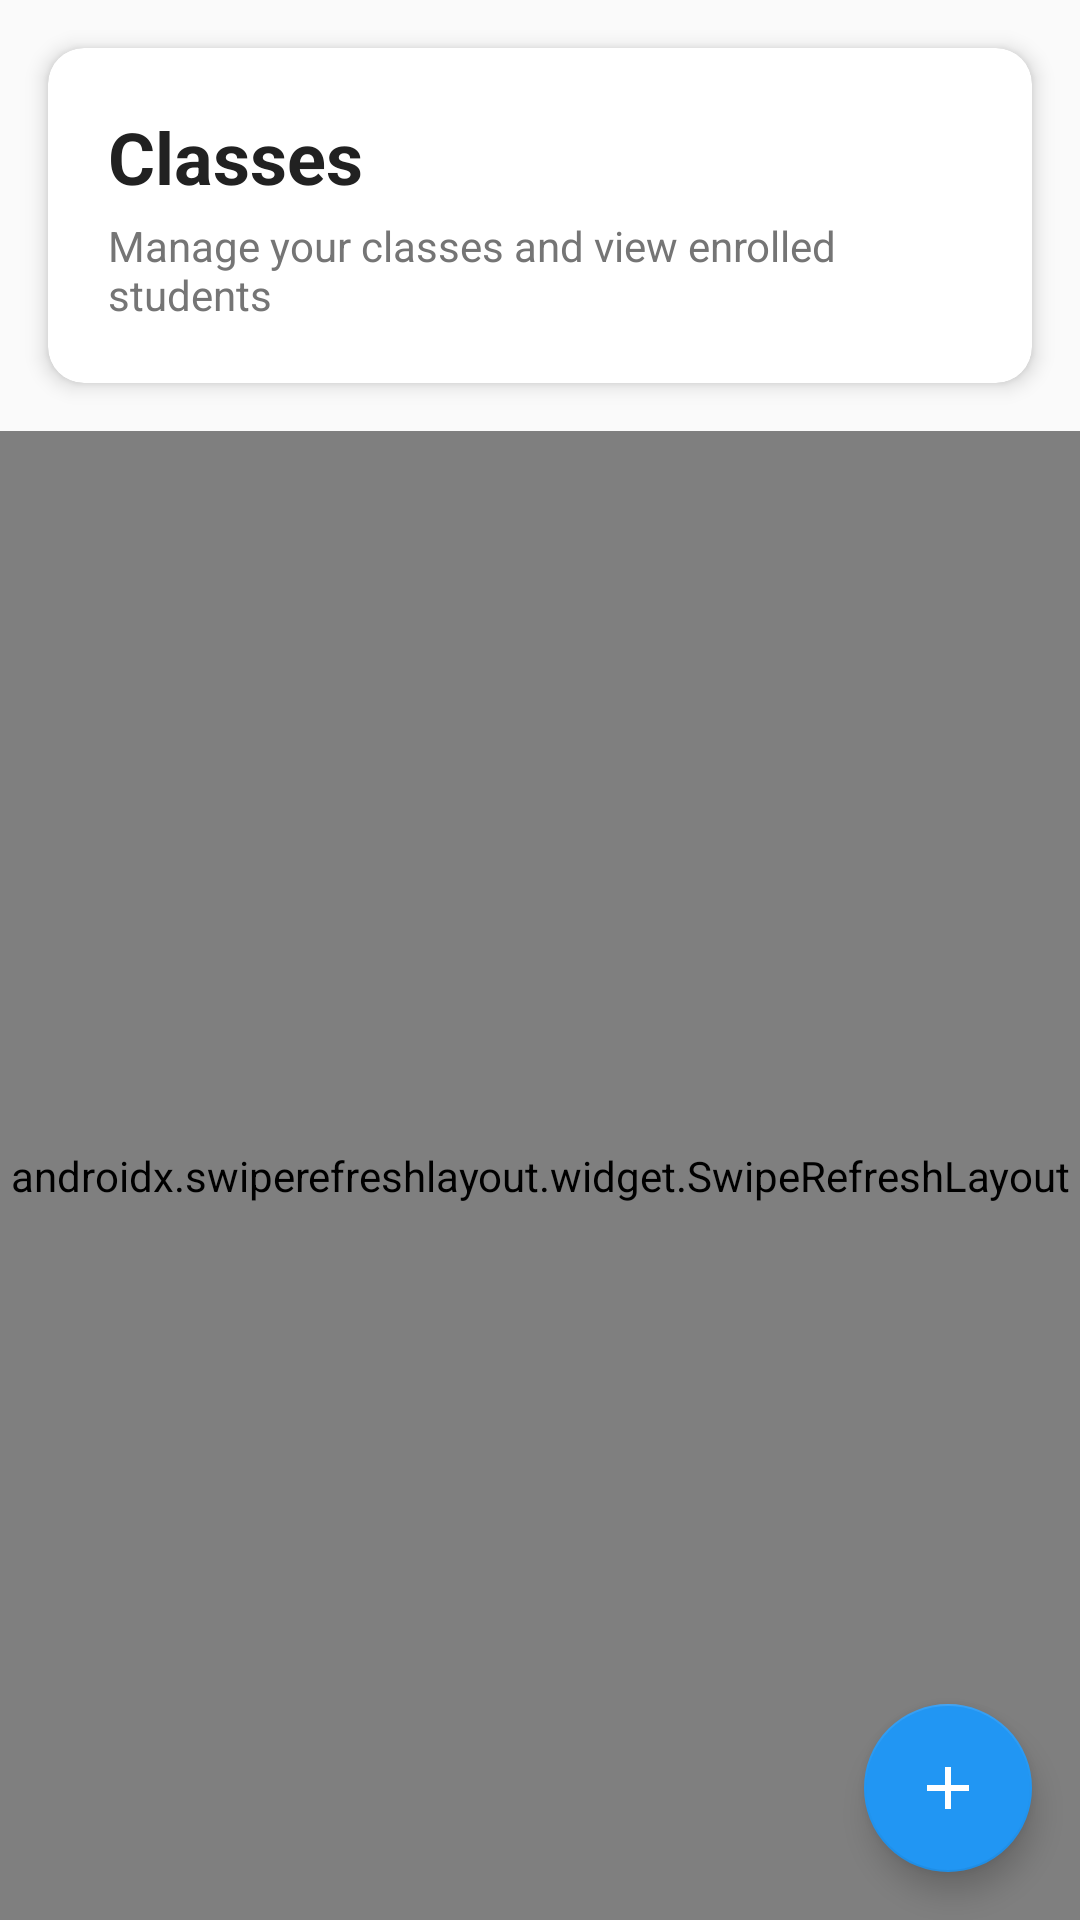

Write the Android layout XML for this screen, with the resource values it uses.
<!-- AndroidManifest.xml: application theme Theme.StudentAttendance -->
<!-- res/layout/fragment_classes.xml -->
<?xml version="1.0" encoding="utf-8"?>
<androidx.coordinatorlayout.widget.CoordinatorLayout xmlns:android="http://schemas.android.com/apk/res/android"
    xmlns:app="http://schemas.android.com/apk/res-auto"
    xmlns:tools="http://schemas.android.com/tools"
    android:layout_width="match_parent"
    android:layout_height="match_parent">

    <LinearLayout
        android:layout_width="match_parent"
        android:layout_height="match_parent"
        android:orientation="vertical">

        
        <com.google.android.material.card.MaterialCardView
            android:layout_width="match_parent"
            android:layout_height="wrap_content"
            android:layout_margin="16dp"
            app:cardCornerRadius="12dp"
            app:cardElevation="4dp">

            <LinearLayout
                android:layout_width="match_parent"
                android:layout_height="wrap_content"
                android:orientation="vertical"
                android:padding="20dp">

                <TextView
                    android:layout_width="match_parent"
                    android:layout_height="wrap_content"
                    android:text="@string/classes"
                    android:textColor="@color/text_primary"
                    android:textSize="24sp"
                    android:textStyle="bold" />

                <TextView
                    android:layout_width="match_parent"
                    android:layout_height="wrap_content"
                    android:layout_marginTop="4dp"
                    android:text="Manage your classes and view enrolled students"
                    android:textColor="@color/text_secondary"
                    android:textSize="14sp" />

            </LinearLayout>

        </com.google.android.material.card.MaterialCardView>

        
        <androidx.swiperefreshlayout.widget.SwipeRefreshLayout
            android:id="@+id/swipe_refresh_layout"
            android:layout_width="match_parent"
            android:layout_height="0dp"
            android:layout_weight="1">

            <LinearLayout
                android:layout_width="match_parent"
                android:layout_height="match_parent"
                android:orientation="vertical">

                
                <androidx.recyclerview.widget.RecyclerView
                    android:id="@+id/classes_recycler"
                    android:layout_width="match_parent"
                    android:layout_height="0dp"
                    android:layout_weight="1"
                    android:clipToPadding="false"
                    android:paddingHorizontal="16dp"
                    android:paddingBottom="80dp"
                    tools:listitem="@layout/item_class" />

                
                <TextView
                    android:id="@+id/empty_state_text"
                    android:layout_width="match_parent"
                    android:layout_height="wrap_content"
                    android:layout_gravity="center"
                    android:layout_margin="32dp"
                    android:gravity="center"
                    android:text="No classes found"
                    android:textColor="@color/text_secondary"
                    android:textSize="16sp"
                    android:visibility="gone" />

            </LinearLayout>

        </androidx.swiperefreshlayout.widget.SwipeRefreshLayout>

    </LinearLayout>

    
    <com.google.android.material.floatingactionbutton.FloatingActionButton
        android:id="@+id/add_class_fab"
        android:layout_width="wrap_content"
        android:layout_height="wrap_content"
        android:layout_gravity="bottom|end"
        android:layout_margin="16dp"
        android:contentDescription="@string/add_class"
        android:src="@drawable/ic_add"
        app:backgroundTint="@color/primary_color"
        app:tint="@color/white" />

</androidx.coordinatorlayout.widget.CoordinatorLayout>
<!-- res/layout/item_class.xml (included above) -->
<?xml version="1.0" encoding="utf-8"?>
<androidx.cardview.widget.CardView xmlns:android="http://schemas.android.com/apk/res/android"
    xmlns:app="http://schemas.android.com/apk/res-auto"
    android:layout_width="match_parent"
    android:layout_height="wrap_content"
    android:layout_margin="8dp"
    app:cardCornerRadius="12dp"
    app:cardElevation="4dp"
    app:cardBackgroundColor="@android:color/white">

    <LinearLayout
        android:layout_width="match_parent"
        android:layout_height="wrap_content"
        android:orientation="vertical"
        android:padding="16dp">

        
        <LinearLayout
            android:layout_width="match_parent"
            android:layout_height="wrap_content"
            android:orientation="horizontal"
            android:layout_marginBottom="12dp">

            <TextView
                android:id="@+id/tv_class_name"
                android:layout_width="0dp"
                android:layout_height="wrap_content"
                android:layout_weight="1"
                android:text="Class Name"
                android:textSize="18sp"
                android:textStyle="bold"
                android:textColor="#2c3e50" />

            <TextView
                android:id="@+id/tv_subject"
                android:layout_width="wrap_content"
                android:layout_height="wrap_content"
                android:text="Subject"
                android:textSize="14sp"
                android:textColor="#7f8c8d"
                android:background="@drawable/subject_badge"
                android:padding="8dp"
                android:layout_marginStart="8dp" />

        </LinearLayout>

        
        <LinearLayout
            android:layout_width="match_parent"
            android:layout_height="wrap_content"
            android:orientation="horizontal"
            android:layout_marginBottom="8dp">

            <TextView
                android:id="@+id/tv_schedule"
                android:layout_width="0dp"
                android:layout_height="wrap_content"
                android:layout_weight="1"
                android:text="Schedule: TBD"
                android:textSize="14sp"
                android:textColor="#34495e"
                android:drawableStart="@android:drawable/ic_menu_recent_history"
                android:drawablePadding="8dp" />

            <TextView
                android:id="@+id/tv_room"
                android:layout_width="wrap_content"
                android:layout_height="wrap_content"
                android:text="Room: TBD"
                android:textSize="14sp"
                android:textColor="#34495e"
                android:drawableStart="@android:drawable/ic_menu_compass"
                android:drawablePadding="8dp" />

        </LinearLayout>

        
        <TextView
            android:id="@+id/tv_teacher"
            android:layout_width="match_parent"
            android:layout_height="wrap_content"
            android:text="Teacher: TBD"
            android:textSize="14sp"
            android:textColor="#7f8c8d"
            android:drawableStart="@android:drawable/ic_menu_myplaces"
            android:drawablePadding="8dp"
            android:layout_marginBottom="8dp" />

        
        <TextView
            android:id="@+id/tv_enrolled_count"
            android:layout_width="match_parent"
            android:layout_height="wrap_content"
            android:text="Enrolled: 0/25"
            android:textSize="12sp"
            android:textColor="#27ae60"
            android:textStyle="bold"
            android:gravity="end"
            android:background="@drawable/enrolled_count_badge"
            android:padding="6dp"
            android:visibility="visible" />

    </LinearLayout>

</androidx.cardview.widget.CardView>
<!-- resources referenced by this layout -->
<resources>
  <color name="primary_color">#2196F3</color>
  <color name="text_primary">#212121</color>
  <color name="text_secondary">#757575</color>
  <color name="white">#FFFFFFFF</color>
  <!-- drawable enrolled_count_badge (drawable) -->
  <?xml version="1.0" encoding="utf-8"?>
  <shape xmlns:android="http://schemas.android.com/apk/res/android"
      android:shape="rectangle">
      
      <solid android:color="#e8f8f5" />
      <corners android:radius="12dp" />
      <stroke
          android:width="1dp"
          android:color="#27ae60" />
      
  </shape>
  <!-- drawable ic_add (drawable) -->
  <?xml version="1.0" encoding="utf-8"?>
  <vector xmlns:android="http://schemas.android.com/apk/res/android"
      android:width="24dp"
      android:height="24dp"
      android:viewportWidth="24"
      android:viewportHeight="24"
      android:tint="?attr/colorOnPrimary">
    <path
        android:fillColor="@android:color/white"
        android:pathData="M19,13h-6v6h-2v-6H5v-2h6V5h2v6h6v2z"/>
  </vector>
  <!-- drawable subject_badge (drawable) -->
  <?xml version="1.0" encoding="utf-8"?>
  <shape xmlns:android="http://schemas.android.com/apk/res/android"
      android:shape="rectangle">
      
      <solid android:color="#e8f4fd" />
      <corners android:radius="16dp" />
      <stroke
          android:width="1dp"
          android:color="#3498db" />
      
  </shape>
  <string name="add_class">Add Class</string>
  <string name="classes">Classes</string>
  <style name="Theme.StudentAttendance" parent="Theme.MaterialComponents.DayNight">
          
          <item name="colorPrimary">@color/primary_color</item>
          <item name="colorPrimaryVariant">@color/primary_dark</item>
          <item name="colorOnPrimary">@color/white</item>
          
          
          <item name="colorSecondary">@color/secondary_color</item>
          <item name="colorSecondaryVariant">@color/secondary_dark</item>
          <item name="colorOnSecondary">@color/white</item>
          
          
          <item name="android:statusBarColor">@color/primary_dark</item>
          <item name="android:windowLightStatusBar">false</item>
          
          
          <item name="android:navigationBarColor">@color/white</item>
          <item name="android:windowLightNavigationBar" tools:targetApi="27">true</item>
          
          
          <item name="android:colorBackground">@color/background_color</item>
          <item name="colorSurface">@color/surface_color</item>
          <item name="colorOnSurface">@color/text_primary</item>
          
          
          <item name="android:textColorPrimary">@color/text_primary</item>
          <item name="android:textColorSecondary">@color/text_secondary</item>
          <item name="android:textColorHint">@color/text_hint</item>
          
          
          <item name="colorSurfaceVariant">@color/card_color</item>
          <item name="colorOnSurfaceVariant">@color/text_secondary</item>
          
          
          <item name="colorError">@color/error_color</item>
          <item name="colorOnError">@color/white</item>
          
          
          <item name="colorTertiary">@color/success_color</item>
          <item name="colorOnTertiary">@color/white</item>
          
          
          <item name="android:textSize">14sp</item>
      </style>
  <color name="primary_dark">#1976D2</color>
  <color name="secondary_color">#FF6B35</color>
  <color name="secondary_dark">#E55A2B</color>
  <color name="background_color">#FAFAFA</color>
  <color name="surface_color">#FFFFFF</color>
  <color name="text_hint">#BDBDBD</color>
  <color name="card_color">#FFFFFF</color>
  <color name="error_color">#F44336</color>
  <color name="success_color">#4CAF50</color>
</resources>
